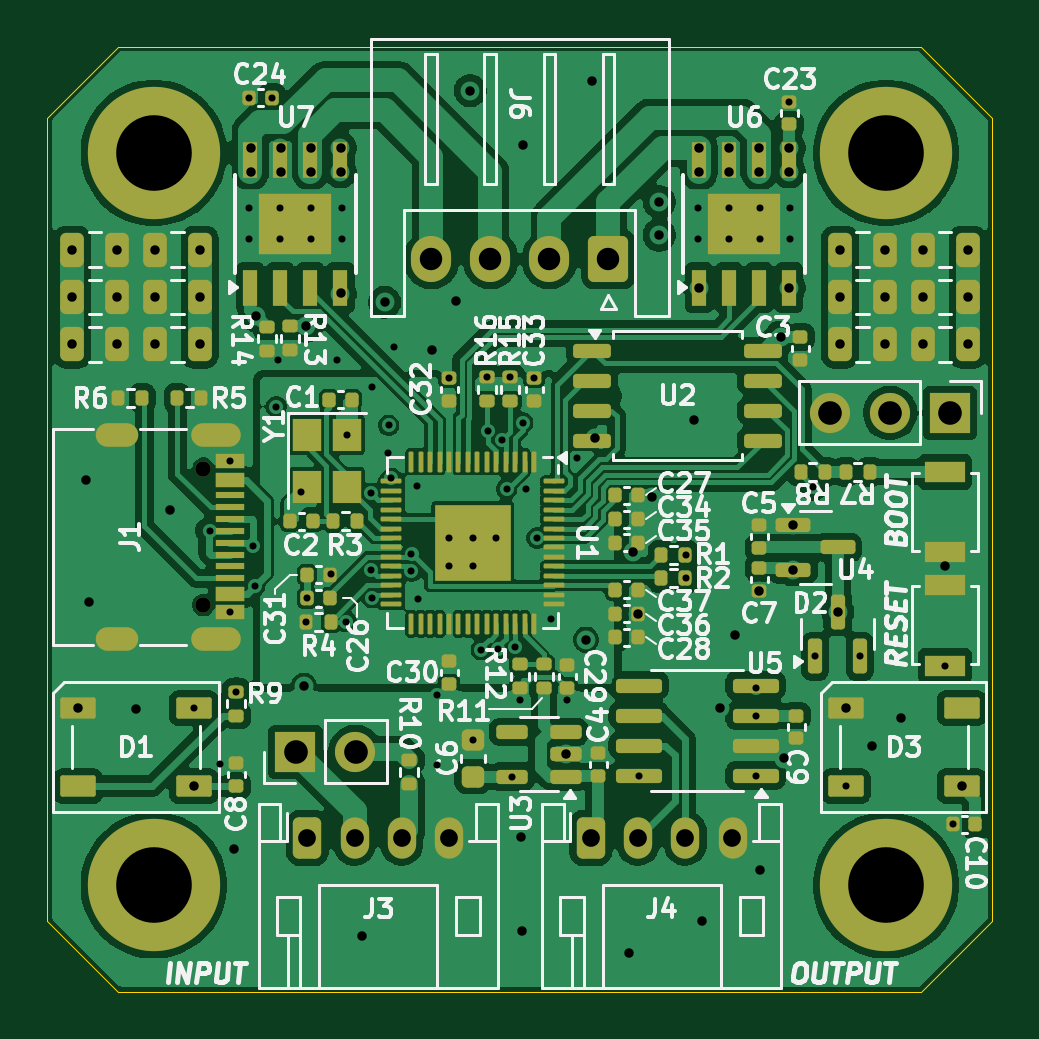
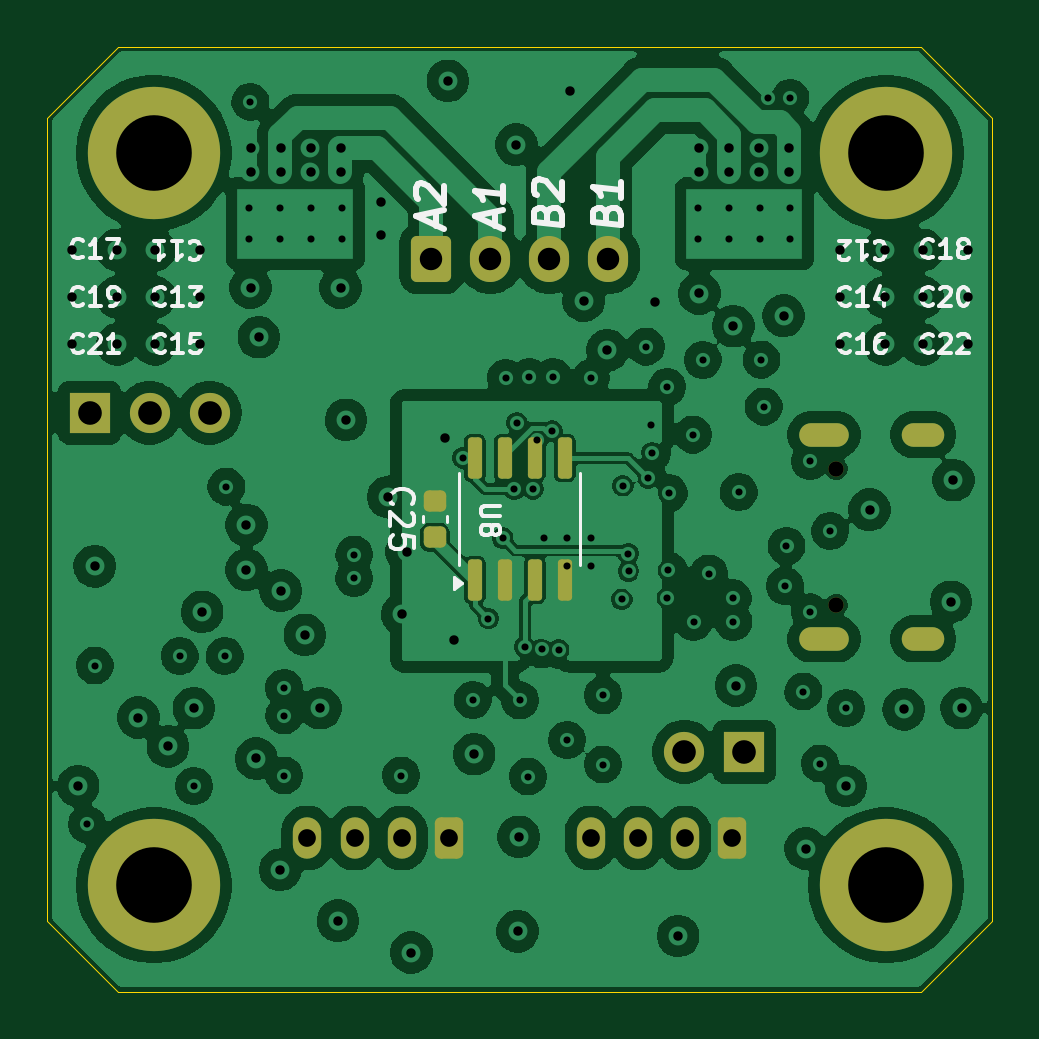
Circuit board: 15 layer files. Board 40.0 x 40.0 mm.
- bottom_copper: Integrated FOC Stepper Driver-B_Cu.gbr (196752 bytes)
- bottom_mask: Integrated FOC Stepper Driver-B_Mask.gbr (2846 bytes)
- paste: Integrated FOC Stepper Driver-B_Paste.gbr (1512 bytes)
- bottom_silk: Integrated FOC Stepper Driver-B_Silkscreen.gbr (28093 bytes)
- outline: Integrated FOC Stepper Driver-Edge_Cuts.gbr (886 bytes)
- top_copper: Integrated FOC Stepper Driver-F_Cu.gbr (211116 bytes)
- top_mask: Integrated FOC Stepper Driver-F_Mask.gbr (11750 bytes)
- paste: Integrated FOC Stepper Driver-F_Paste.gbr (10582 bytes)
- top_silk: Integrated FOC Stepper Driver-F_Silkscreen.gbr (98032 bytes)
- inner_copper: Integrated FOC Stepper Driver-In1_Cu.gbr (131048 bytes)
- inner_copper: Integrated FOC Stepper Driver-In2_Cu.gbr (208287 bytes)
- inner_copper: Integrated FOC Stepper Driver-In3_Cu.gbr (121836 bytes)
- inner_copper: Integrated FOC Stepper Driver-In4_Cu.gbr (133281 bytes)
- drill: Integrated FOC Stepper Driver-NPTH.drl (362 bytes)
- drill: Integrated FOC Stepper Driver-PTH.drl (3954 bytes)

=== bottom_copper: Integrated FOC Stepper Driver-B_Cu.gbr (196752 bytes, source omitted) ===
=== bottom_mask: Integrated FOC Stepper Driver-B_Mask.gbr (2846 bytes, source withheld) ===
=== paste: Integrated FOC Stepper Driver-B_Paste.gbr (1512 bytes, source withheld) ===
=== bottom_silk: Integrated FOC Stepper Driver-B_Silkscreen.gbr (28093 bytes, source omitted) ===
=== outline: Integrated FOC Stepper Driver-Edge_Cuts.gbr ===
%TF.GenerationSoftware,KiCad,Pcbnew,9.0.0*%
%TF.CreationDate,2025-02-21T22:51:25-08:00*%
%TF.ProjectId,Integrated FOC Stepper Driver,496e7465-6772-4617-9465-6420464f4320,rev?*%
%TF.SameCoordinates,Original*%
%TF.FileFunction,Profile,NP*%
%FSLAX46Y46*%
G04 Gerber Fmt 4.6, Leading zero omitted, Abs format (unit mm)*
G04 Created by KiCad (PCBNEW 9.0.0) date 2025-02-21 22:51:25*
%MOMM*%
%LPD*%
G01*
G04 APERTURE LIST*
%TA.AperFunction,Profile*%
%ADD10C,0.050000*%
%TD*%
G04 APERTURE END LIST*
D10*
X67000000Y-70000000D02*
X33000000Y-70000000D01*
X67000000Y-30000000D02*
X33000000Y-30000000D01*
X67000000Y-30000000D02*
X70000000Y-33000000D01*
X33000000Y-70000000D02*
X30000000Y-67000000D01*
X33000000Y-30000000D02*
X30000000Y-33000000D01*
X70000000Y-67000000D02*
X70000000Y-33000000D01*
X30000000Y-67000000D02*
X30000000Y-33000000D01*
X67000000Y-70000000D02*
X70000000Y-67000000D01*
M02*

=== top_copper: Integrated FOC Stepper Driver-F_Cu.gbr (211116 bytes, source omitted) ===
=== top_mask: Integrated FOC Stepper Driver-F_Mask.gbr (11750 bytes, source omitted) ===
=== paste: Integrated FOC Stepper Driver-F_Paste.gbr (10582 bytes, source omitted) ===
=== top_silk: Integrated FOC Stepper Driver-F_Silkscreen.gbr (98032 bytes, source omitted) ===
=== inner_copper: Integrated FOC Stepper Driver-In1_Cu.gbr (131048 bytes, source omitted) ===
=== inner_copper: Integrated FOC Stepper Driver-In2_Cu.gbr (208287 bytes, source omitted) ===
=== inner_copper: Integrated FOC Stepper Driver-In3_Cu.gbr (121836 bytes, source omitted) ===
=== inner_copper: Integrated FOC Stepper Driver-In4_Cu.gbr (133281 bytes, source omitted) ===
=== drill: Integrated FOC Stepper Driver-NPTH.drl ===
M48
; DRILL file {KiCad 9.0.0} date 2025-02-21T22:51:27-0800
; FORMAT={-:-/ absolute / inch / decimal}
; #@! TF.CreationDate,2025-02-21T22:51:27-08:00
; #@! TF.GenerationSoftware,Kicad,Pcbnew,9.0.0
; #@! TF.FileFunction,NonPlated,1,6,NPTH
FMAT,2
INCH
; #@! TA.AperFunction,NonPlated,NPTH,ComponentDrill
T1C0.0256
%
G90
G05
T1
X1.4411Y-1.8843
X1.4411Y-2.1118
M30

=== drill: Integrated FOC Stepper Driver-PTH.drl ===
M48
; DRILL file {KiCad 9.0.0} date 2025-02-21T22:51:27-0800
; FORMAT={-:-/ absolute / inch / decimal}
; #@! TF.CreationDate,2025-02-21T22:51:27-08:00
; #@! TF.GenerationSoftware,Kicad,Pcbnew,9.0.0
; #@! TF.FileFunction,Plated,1,6,PTH
FMAT,2
INCH
; #@! TA.AperFunction,Plated,PTH,ViaDrill
T1C0.0118
; #@! TA.AperFunction,Plated,PTH,ComponentDrill
T2C0.0118
; #@! TA.AperFunction,Plated,PTH,ViaDrill
T3C0.0157
; #@! TA.AperFunction,Plated,PTH,ComponentDrill
T4C0.0236
; #@! TA.AperFunction,Plated,PTH,ComponentDrill
T5C0.0295
; #@! TA.AperFunction,Plated,PTH,ComponentDrill
T6C0.0374
; #@! TA.AperFunction,Plated,PTH,ComponentDrill
T7C0.0394
; #@! TA.AperFunction,Plated,PTH,ComponentDrill
T8C0.1260
%
G90
G05
T1
X1.4252Y-2.2835
X1.4513Y-1.9882
X1.4685Y-2.376
X1.4852Y-1.872
X1.4852Y-2.124
X1.4961Y-2.2559
X1.5177Y-1.2661
X1.5242Y-2.0133
X1.5264Y-2.0799
X1.5555Y-1.2661
X1.5623Y-1.781
X1.5659Y-1.7028
X1.604Y-1.9236
X1.6128Y-2.1398
X1.614Y-2.1004
X1.6536Y-2.0592
X1.6638Y-1.7031
X1.6791Y-2.1398
X1.6801Y-1.8278
X1.7206Y-1.9253
X1.721Y-2.0537
X1.7227Y-2.0994
X1.7228Y-1.748
X1.7484Y-1.8579
X1.7498Y-1.8123
X1.7544Y-1.9006
X1.7583Y-1.6811
X1.7875Y-2.0551
X1.7878Y-2.026
X1.7969Y-1.913
X1.7984Y-2.102
X1.8299Y-2.2622
X1.8303Y-2.3776
X1.8504Y-1.7331
X1.8504Y-2.0
X1.8504Y-2.0472
X1.8898Y-2.0
X1.8898Y-2.0472
X1.8898Y-2.3366
X1.9039Y-2.1861
X1.9134Y-1.7319
X1.9148Y-1.8219
X1.9291Y-2.0
X1.9325Y-2.1857
X1.9393Y-1.8366
X1.9467Y-1.9183
X1.9528Y-1.7319
X1.9552Y-2.3976
X1.9606Y-2.1811
X1.9685Y-2.2707
X1.9734Y-1.8079
X1.978Y-1.9185
X1.9921Y-1.7331
X1.9971Y-2.0
X2.0209Y-2.1343
X2.0472Y-2.2697
X2.0636Y-1.8665
X2.1663Y-2.3959
X2.2445Y-2.0276
X2.2445Y-2.0669
X2.3612Y-2.2959
X2.3612Y-2.3959
X2.3614Y-2.25
X2.4177Y-1.2728
X2.4577Y-1.9144
X2.4606Y-2.1969
X2.5118Y-2.4134
X2.5354Y-2.1969
X2.6772Y-2.2126
X2.69Y-2.4774
T2
X1.5177Y-1.4508
X1.5177Y-1.502
X1.5689Y-1.4508
X1.5689Y-1.502
X1.6201Y-1.4508
X1.6201Y-1.502
X1.6713Y-1.4508
X1.6713Y-1.502
X2.2657Y-1.4508
X2.2657Y-1.502
X2.3169Y-1.4508
X2.3169Y-1.502
X2.3681Y-1.4508
X2.3681Y-1.502
X2.4193Y-1.4508
X2.4193Y-1.502
T3
X1.2224Y-1.5197
X1.2224Y-1.5984
X1.2224Y-1.6772
X1.2323Y-2.2835
X1.2461Y-1.9035
X1.25Y-2.1063
X1.2972Y-1.5197
X1.2972Y-1.5984
X1.2972Y-1.6772
X1.3287Y-2.2854
X1.3602Y-1.5197
X1.3602Y-1.5984
X1.3602Y-1.6772
X1.3858Y-1.9528
X1.4252Y-2.4134
X1.435Y-1.5197
X1.435Y-1.5984
X1.435Y-1.6772
X1.4921Y-2.5177
X1.5195Y-1.3504
X1.5195Y-1.3898
X1.5289Y-1.6295
X1.5695Y-1.3504
X1.5695Y-1.3898
X1.6083Y-2.2461
X1.6128Y-1.647
X1.6195Y-1.3504
X1.6195Y-1.3898
X1.6695Y-1.3504
X1.6695Y-1.3898
X1.6695Y-1.5925
X1.7047Y-2.6634
X1.7431Y-1.6073
X1.8228Y-1.687
X1.8622Y-1.6043
X1.8858Y-1.2543
X1.9705Y-2.498
X1.9724Y-2.6555
X1.9744Y-1.3445
X2.0448Y-2.3602
X2.0787Y-2.1693
X2.0886Y-1.2382
X2.0937Y-1.8335
X2.1496Y-2.6909
X2.1573Y-2.0226
X2.1646Y-2.127
X2.188Y-1.9317
X2.2008Y-1.44
X2.2008Y-1.4951
X2.2583Y-1.8031
X2.2675Y-1.3504
X2.2675Y-1.3898
X2.2675Y-1.5827
X2.2717Y-2.6378
X2.3012Y-2.2835
X2.3175Y-1.3504
X2.3175Y-1.3898
X2.3268Y-2.1614
X2.3671Y-2.0878
X2.3675Y-1.3504
X2.3675Y-1.3898
X2.3681Y-2.5531
X2.4035Y-1.6652
X2.4079Y-2.3675
X2.4175Y-1.3504
X2.4175Y-1.3898
X2.4175Y-1.5827
X2.4242Y-1.9783
X2.4242Y-2.0531
X2.498Y-2.123
X2.502Y-1.5197
X2.502Y-1.5984
X2.502Y-1.6772
X2.5118Y-2.2835
X2.5551Y-2.3474
X2.5768Y-1.5197
X2.5768Y-1.5984
X2.5768Y-1.6772
X2.6043Y-2.2992
X2.6398Y-1.5197
X2.6398Y-1.5984
X2.6398Y-1.6772
X2.6772Y-2.0472
X2.7047Y-2.4134
X2.7146Y-1.5197
X2.7146Y-1.5984
X2.7146Y-1.6772
T5
X1.6142Y-2.5
X1.6929Y-2.5
X1.7717Y-2.5
X1.8504Y-2.5
X2.0866Y-2.5
X2.1654Y-2.5
X2.2441Y-2.5
X2.3228Y-2.5
T6
X1.8209Y-1.5354
X1.9193Y-1.5354
X2.0177Y-1.5354
X2.1161Y-1.5354
T7
X1.5945Y-2.3563
X1.6945Y-2.3563
X2.4854Y-1.7913
X2.5854Y-1.7913
X2.6854Y-1.7913
T8
X1.3583Y-1.3583
X1.3583Y-2.5787
X2.5787Y-1.3583
X2.5787Y-2.5787
T4
G00X1.312Y-1.828
M15
G01X1.2805Y-1.828
M16
G05
G00X1.312Y-2.1681
M15
G01X1.2805Y-2.1681
M16
G05
G00X1.4833Y-1.828
M15
G01X1.44Y-1.828
M16
G05
G00X1.4833Y-2.1681
M15
G01X1.44Y-2.1681
M16
G05
M30
